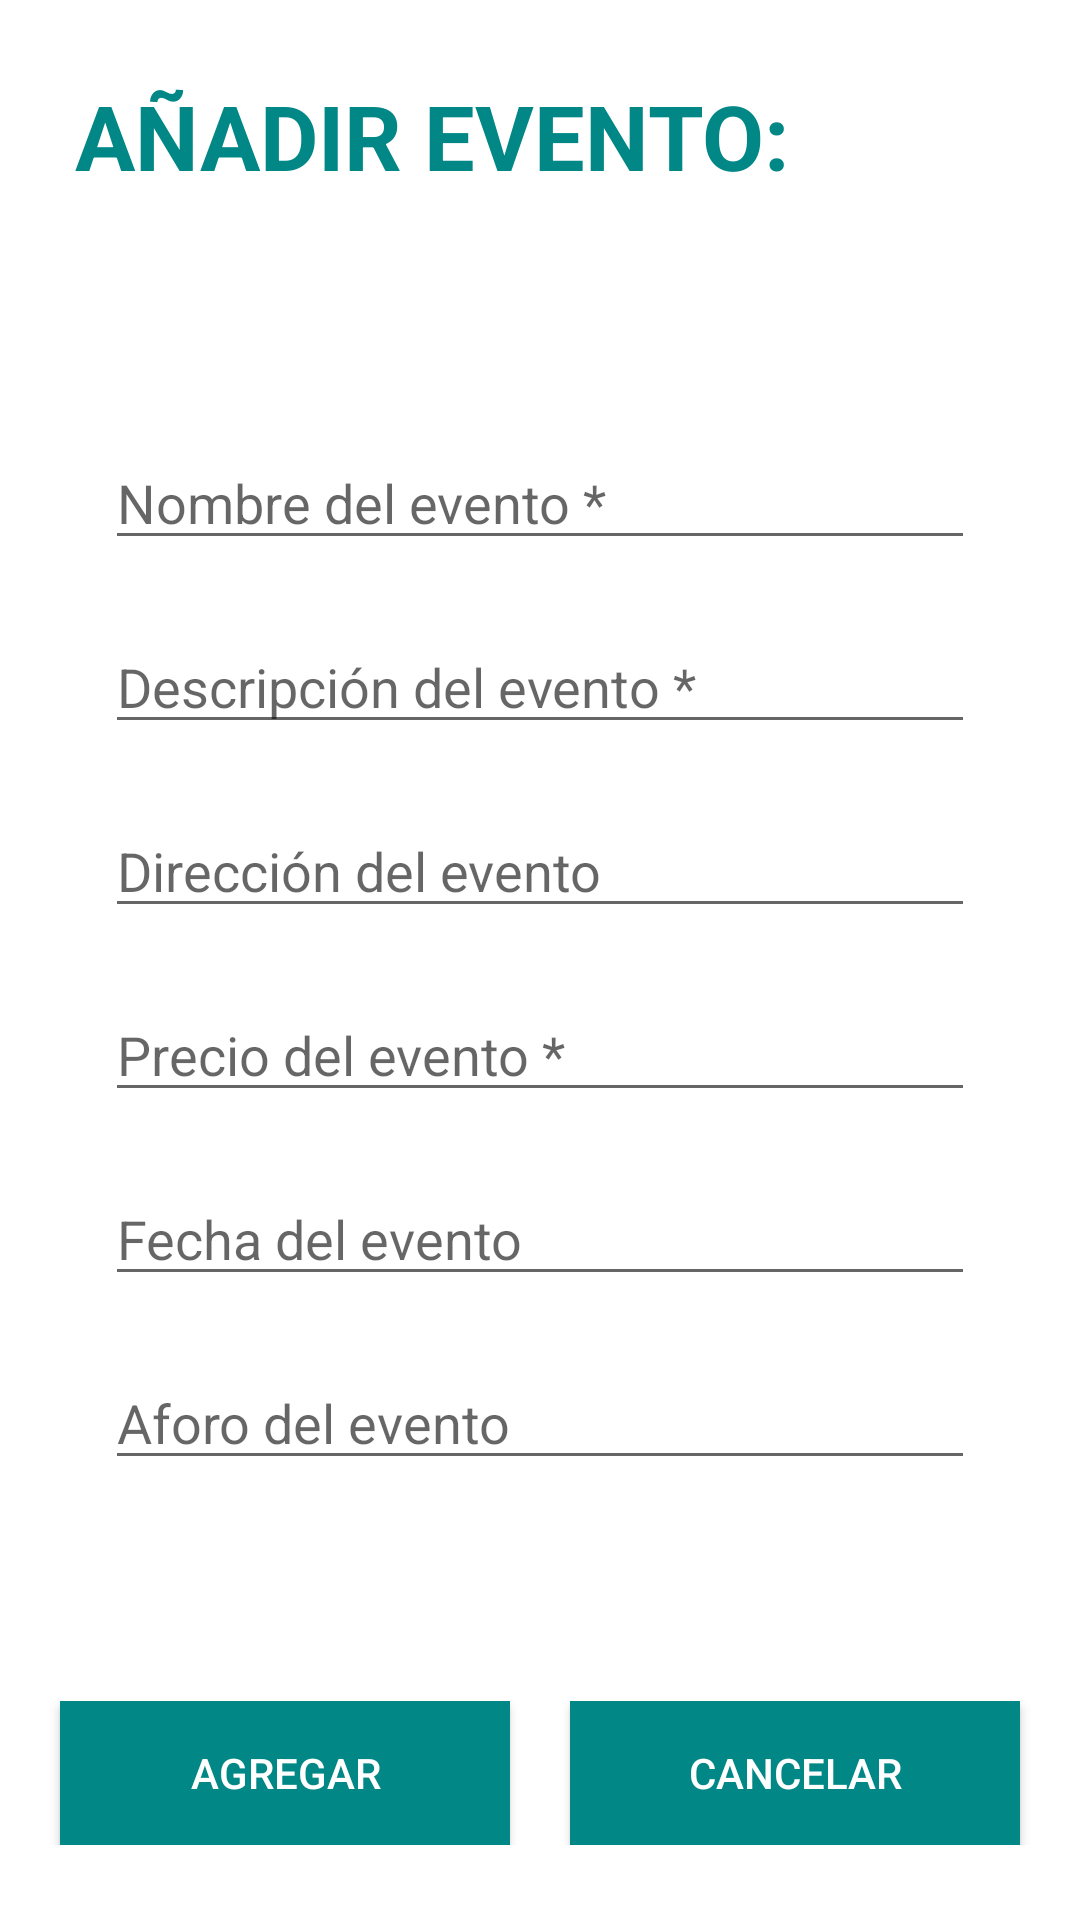

Write the Android layout XML for this screen, with the resource values it uses.
<!-- AndroidManifest.xml: application theme Theme.Examen2Ejercicio2 -->
<!-- res/layout/fragmento_agregar_evento.xml -->
<RelativeLayout xmlns:android="http://schemas.android.com/apk/res/android"
    android:layout_width="match_parent"
    android:layout_height="match_parent"
    android:background="@color/white"
    android:padding="10dp">

    <TextView
        android:id="@+id/titulo"
        android:layout_width="wrap_content"
        android:layout_height="wrap_content"
        android:text="@string/add_event_title"
        android:textSize="30sp"
        android:textStyle="bold"
        android:textColor="@color/teal_700"
        android:layout_marginTop="15dp"
        android:layout_marginLeft="15dp" />

    <EditText
        android:id="@+id/nombre_evento"
        android:layout_width="match_parent"
        android:layout_height="wrap_content"
        android:hint="@string/event_name_hint"
        android:inputType="textCapWords"
        android:layout_below="@id/titulo"
        android:layout_marginTop="80dp"
        android:layout_marginLeft="25dp"
        android:layout_marginRight="25dp"/>

    <EditText
        android:id="@+id/descripcion_evento"
        android:layout_width="match_parent"
        android:layout_height="wrap_content"
        android:hint="@string/event_description_hint"
        android:inputType="textCapSentences"
        android:layout_below="@id/nombre_evento"
        android:layout_marginTop="20dp"
        android:layout_marginLeft="25dp"
        android:layout_marginRight="25dp"/>

    <EditText
        android:id="@+id/direccion_evento"
        android:layout_width="match_parent"
        android:layout_height="wrap_content"
        android:hint="@string/event_address_hint"
        android:inputType="textPostalAddress"
        android:layout_below="@id/descripcion_evento"
        android:layout_marginTop="20dp"
        android:layout_marginLeft="25dp"
        android:layout_marginRight="25dp"/>

    <EditText
        android:id="@+id/precio_evento"
        android:layout_width="match_parent"
        android:layout_height="wrap_content"
        android:hint="@string/event_price_hint"
        android:inputType="numberDecimal"
        android:layout_below="@id/direccion_evento"
        android:layout_marginTop="20dp"
        android:layout_marginLeft="25dp"
        android:layout_marginRight="25dp"/>

    <EditText
        android:id="@+id/fecha_evento"
        android:layout_width="match_parent"
        android:layout_height="wrap_content"
        android:hint="@string/event_date_hint"
        android:inputType="date"
        android:layout_below="@id/precio_evento"
        android:layout_marginTop="20dp"
        android:layout_marginLeft="25dp"
        android:layout_marginRight="25dp"/>

    <EditText
        android:id="@+id/aforo_evento"
        android:layout_width="match_parent"
        android:layout_height="wrap_content"
        android:hint="@string/event_capacity_hint"
        android:inputType="number"
        android:layout_below="@id/fecha_evento"
        android:layout_marginTop="20dp"
        android:layout_marginLeft="25dp"
        android:layout_marginRight="25dp"/>

    <LinearLayout
        android:id="@+id/bottom_buttons"
        android:layout_width="match_parent"
        android:layout_height="wrap_content"
        android:layout_alignParentBottom="true"
        android:layout_marginBottom="15dp"
        android:gravity="center"
        android:orientation="horizontal">

        <Button
            android:id="@+id/btn_agregar"
            android:layout_width="150dp"
            android:layout_height="wrap_content"
            android:layout_marginEnd="20dp"
            android:background="@color/teal_700"
            android:textColor="@color/white"
            android:text="@string/add_button" />

        <Button
            android:id="@+id/btn_cancelar"
            android:layout_width="150dp"
            android:layout_height="wrap_content"
            android:background="@color/teal_700"
            android:textColor="@color/white"
            android:text="@string/cancel_button" />
    </LinearLayout>

</RelativeLayout>
<!-- resources referenced by this layout -->
<resources>
  <color name="teal_700">#FF018786</color>
  <color name="white">#FFFFFFFF</color>
  <string name="add_button">Agregar</string>
  <string name="add_event_title">AÑADIR EVENTO:</string>
  <string name="cancel_button">Cancelar</string>
  <string name="event_address_hint">Dirección del evento</string>
  <string name="event_capacity_hint">Aforo del evento</string>
  <string name="event_date_hint">Fecha del evento</string>
  <string name="event_description_hint">Descripción del evento *</string>
  <string name="event_name_hint">Nombre del evento *</string>
  <string name="event_price_hint">Precio del evento *</string>
  <style name="Theme.Examen2Ejercicio2" parent="Theme.AppCompat.Light.NoActionBar">
          
          <item name="colorPrimary">@color/teal_700</item>
          <item name="android:colorPrimaryDark">@color/teal_700</item>
          <item name="colorAccent">@color/teal_200</item>
      </style>
  <color name="teal_200">#FF03DAC5</color>
</resources>
